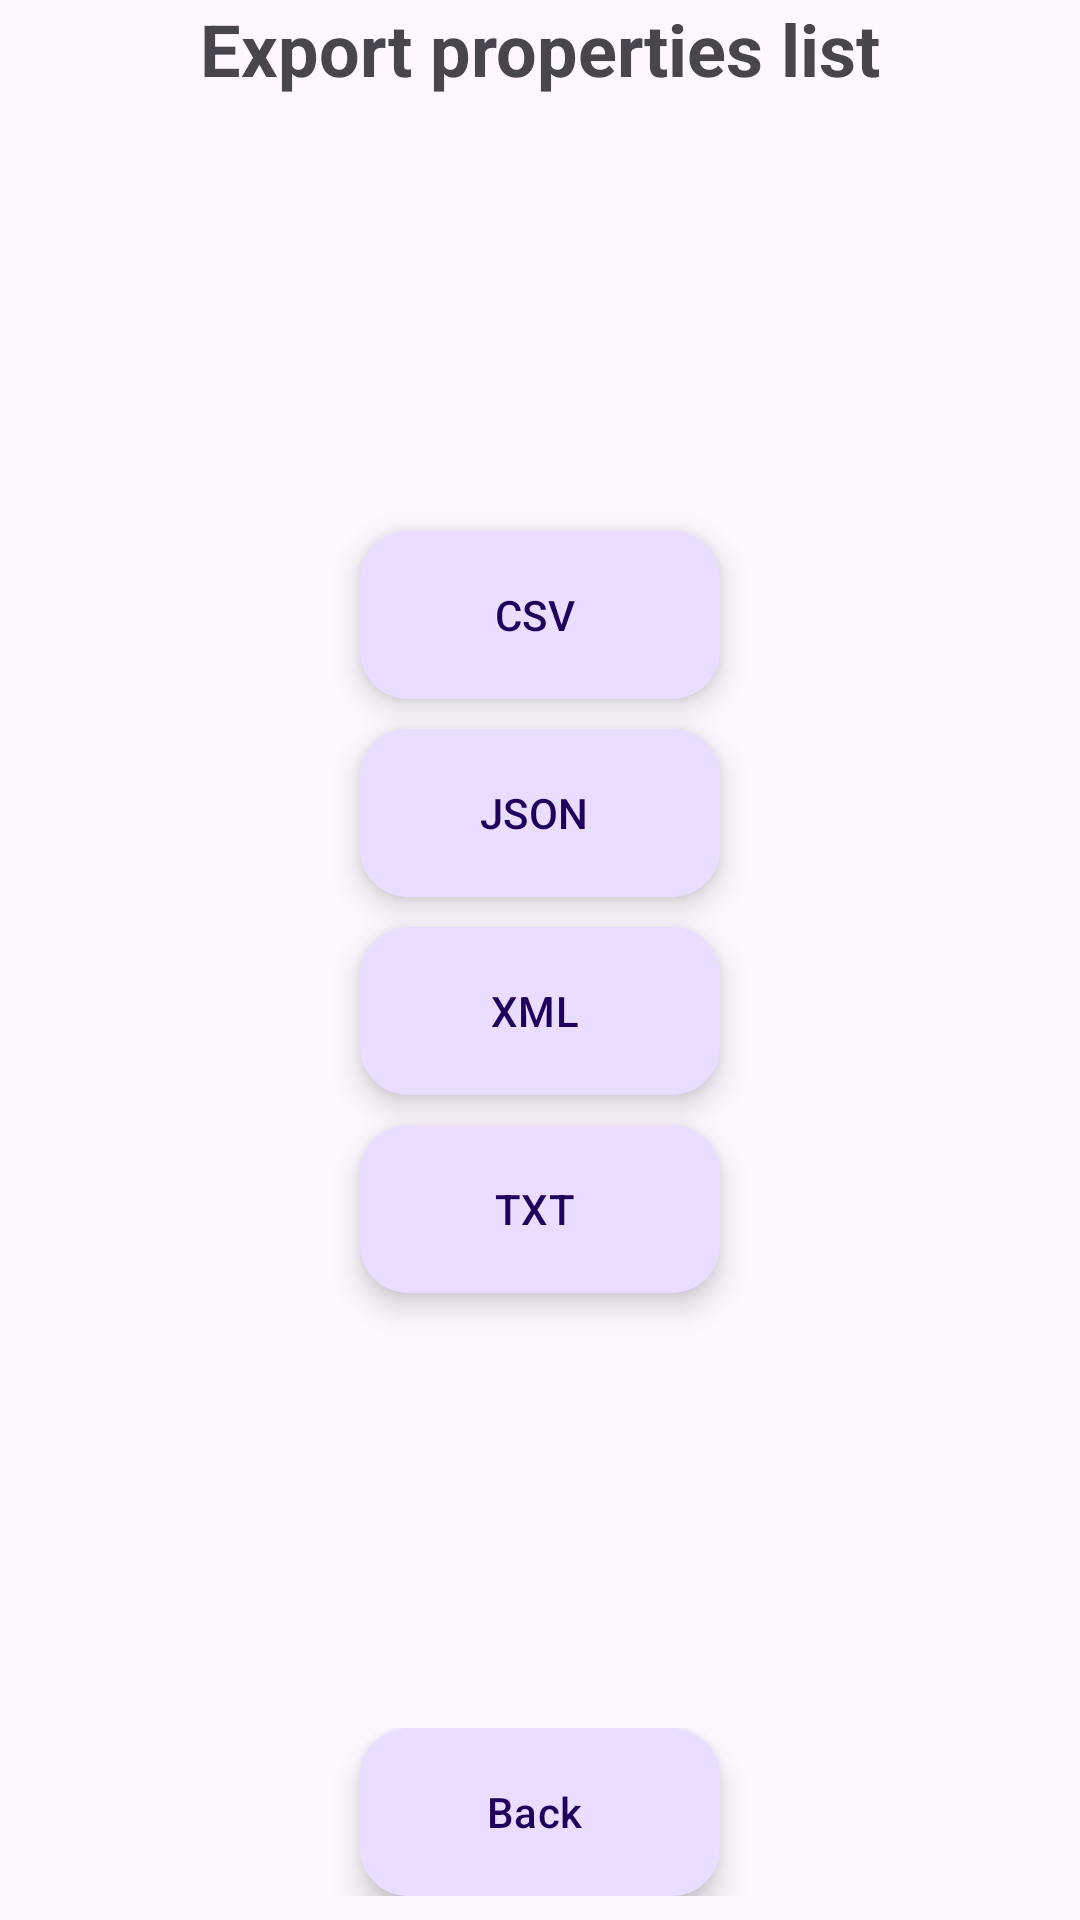

This screen was rendered from an Android layout file. Write that file and the resources it references.
<!-- AndroidManifest.xml: application theme Theme.Frontend -->
<!-- res/layout/activity_export_properties.xml -->
<?xml version="1.0" encoding="utf-8"?>


    <LinearLayout
        xmlns:android="http://schemas.android.com/apk/res/android"
        xmlns:app="http://schemas.android.com/apk/res-auto"
        xmlns:tools="http://schemas.android.com/tools"
        xmlns:bind="http://schemas.android.com/tools"
        android:layout_width="match_parent"
        android:layout_height="match_parent"
        android:orientation="vertical">

        <TextView
            android:id="@+id/textView"
            android:layout_width="match_parent"
            android:layout_height="wrap_content"
            android:text="@string/export_properties_list"
            android:textSize="24sp"
            android:textAlignment="center"
            android:textStyle="bold"
            />

        <LinearLayout
            android:id="@+id/linearLayout2"
            android:layout_width="match_parent"
            android:layout_height="0dp"
            android:layout_weight="1"
            android:orientation="vertical"
            android:layout_margin="8dp"
            android:gravity="center">

            <com.google.android.material.floatingactionbutton.ExtendedFloatingActionButton
                android:id="@+id/csv_fab"
                android:layout_width="wrap_content"
                android:layout_height="wrap_content"

                android:clickable="true"
                android:text="CSV"/>

            <com.google.android.material.floatingactionbutton.ExtendedFloatingActionButton
                android:id="@+id/json_fab"
                android:layout_width="wrap_content"
                android:layout_height="wrap_content"
                android:layout_marginTop="10dp"

                android:clickable="true"
                android:text="JSON"/>

            <com.google.android.material.floatingactionbutton.ExtendedFloatingActionButton
                android:id="@+id/xml_fab"
                android:layout_width="wrap_content"
                android:layout_height="wrap_content"
                android:layout_marginTop="10dp"

                android:clickable="true"
                android:text="XML"/>

            <com.google.android.material.floatingactionbutton.ExtendedFloatingActionButton
                android:id="@+id/txt_fab"
                android:layout_width="wrap_content"
                android:layout_height="wrap_content"
                android:layout_marginTop="10dp"

                android:clickable="true"
                android:text="TXT"/>

        </LinearLayout>

        <LinearLayout
            android:id="@+id/linearLayout3"
            android:layout_width="match_parent"
            android:layout_height="wrap_content"
            android:orientation="vertical"
            android:layout_marginStart="8dp"
            android:layout_marginEnd="8dp"
            android:layout_marginBottom="8dp"
            android:gravity="center">

        <com.google.android.material.floatingactionbutton.ExtendedFloatingActionButton
            android:id="@+id/back_fab"
            android:layout_width="wrap_content"
            android:layout_height="wrap_content"

            android:clickable="true"
            android:text="@string/button_back"/>
        </LinearLayout>
    </LinearLayout>
<!-- resources referenced by this layout -->
<resources>
  <string name="button_back">Back</string>
  <string name="export_properties_list">Export properties list</string>
  <style name="Theme.Frontend" parent="Theme.Material3.Light.NoActionBar">
  
          <item name="android:forceDarkAllowed">false</item>
  
          
          <item name="colorPrimary">@color/purple_500</item>
          <item name="colorPrimaryVariant">@color/purple_700</item>
          <item name="colorOnPrimary">@color/white</item>
          
          <item name="colorSecondary">#7603DA</item>
          <item name="colorSecondaryVariant">@color/teal_700</item>
          <item name="colorOnSecondary">@color/black</item>
          
          <item name="android:statusBarColor">@color/black</item>
          
      </style>
  <!-- not gathered from this repository: default colours our renderer supplied (Android Studio template values) -->
  <color name="purple_500">#FF6200EE</color>
  <color name="purple_700">#FF3700B3</color>
  <color name="teal_700">#FF018786</color>
  <color name="black">#FF000000</color>
  <color name="white">#FFFFFFFF</color>
</resources>
